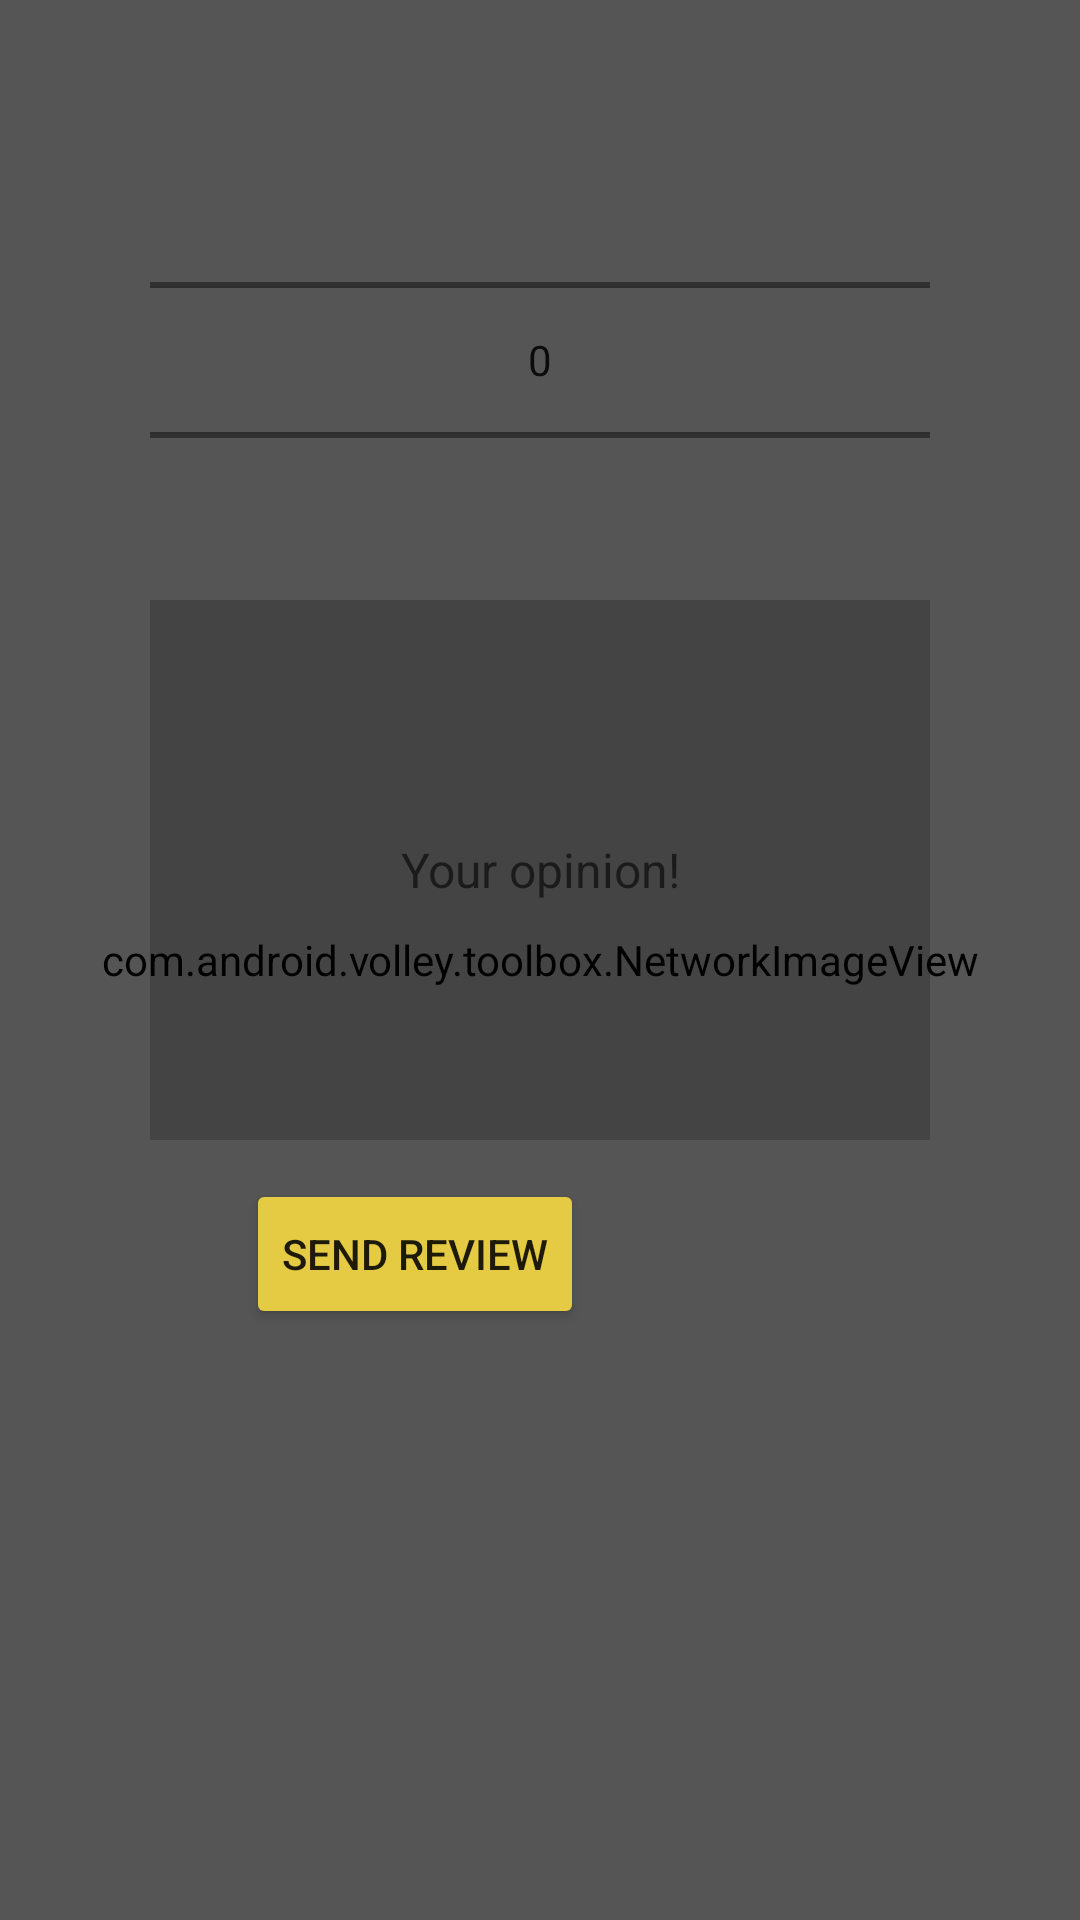

Reconstruct the res/layout file that produces this screen, plus the resources it refers to.
<!-- AndroidManifest.xml: application theme AppTheme -->
<!-- res/layout/fragment_add_review.xml -->
<ScrollView xmlns:android="http://schemas.android.com/apk/res/android"
    android:layout_width="match_parent"
    android:layout_height="match_parent"
    android:fillViewport="true"
    android:background="@color/formbg">

    <RelativeLayout
        android:layout_width="match_parent"
        android:layout_height="match_parent">
        <com.android.volley.toolbox.NetworkImageView
            android:id="@+id/backgroundImage"
            android:layout_width="match_parent"
            android:layout_height="match_parent"
            android:layout_marginStart="0dp"
            android:layout_marginTop="0dp"
            android:backgroundTint="#55000000"
            android:backgroundTintMode="src_over"
            android:gravity="center_vertical"
            android:textColor="#FFFFFF" />

    <RelativeLayout
        android:layout_width="match_parent"
        android:layout_height="match_parent"
        android:layout_marginLeft="50dp"
        android:layout_marginRight="50dp"
        android:layout_marginTop="50dp">

        <NumberPicker
            android:id="@+id/ratingPicker"
            android:layout_width="match_parent"
            android:layout_height="120dp"
            android:layout_marginBottom="10dp"
            android:layout_marginTop="10dp"
            android:gravity="center"
            android:background="@color/trans"
            android:hint="Enter Rating.."
            android:textColor="@color/white" />

        <EditText
            android:id="@+id/descriptionField"
            android:layout_width="match_parent"
            android:layout_height="180dp"
            android:layout_below="@+id/ratingPicker"
            android:layout_marginTop="10dp"
            android:gravity="center"
            android:background="#33000000"
            android:hint="Your opinion!"
            android:maxLength="510"
            android:textSize="16sp" />

        <Button
            android:id="@+id/sendButton"
            android:layout_width="wrap_content"
            android:layout_height="50dp"
            android:layout_below="@+id/descriptionField"
            android:layout_marginLeft="30dp"
            android:layout_marginRight="50dp"
            android:layout_marginStart="32dp"
            android:layout_marginTop="13dp"
            android:layout_marginBottom="5dp"
            android:backgroundTint="@color/colorAccent"
            android:text="Send Review"
             />
    </RelativeLayout>
    </RelativeLayout>

</ScrollView>
<!-- resources referenced by this layout -->
<resources>
  <color name="colorAccent">#e5ca44</color>
  <color name="formbg">#F5DDBF</color>
  <color name="trans">#00000000 </color>
  <color name="white">#FFFFFF </color>
  <style name="AppTheme" parent="Theme.AppCompat.Light.DarkActionBar">
          
          <item name="colorPrimary">@color/colorPrimary</item>
          <item name="colorPrimaryDark">@color/colorPrimaryDark</item>
          <item name="colorAccent">@color/colorAccent</item>
      </style>
  <color name="colorPrimary">#605c40</color>
  <color name="colorPrimaryDark">#3a3725</color>
</resources>
